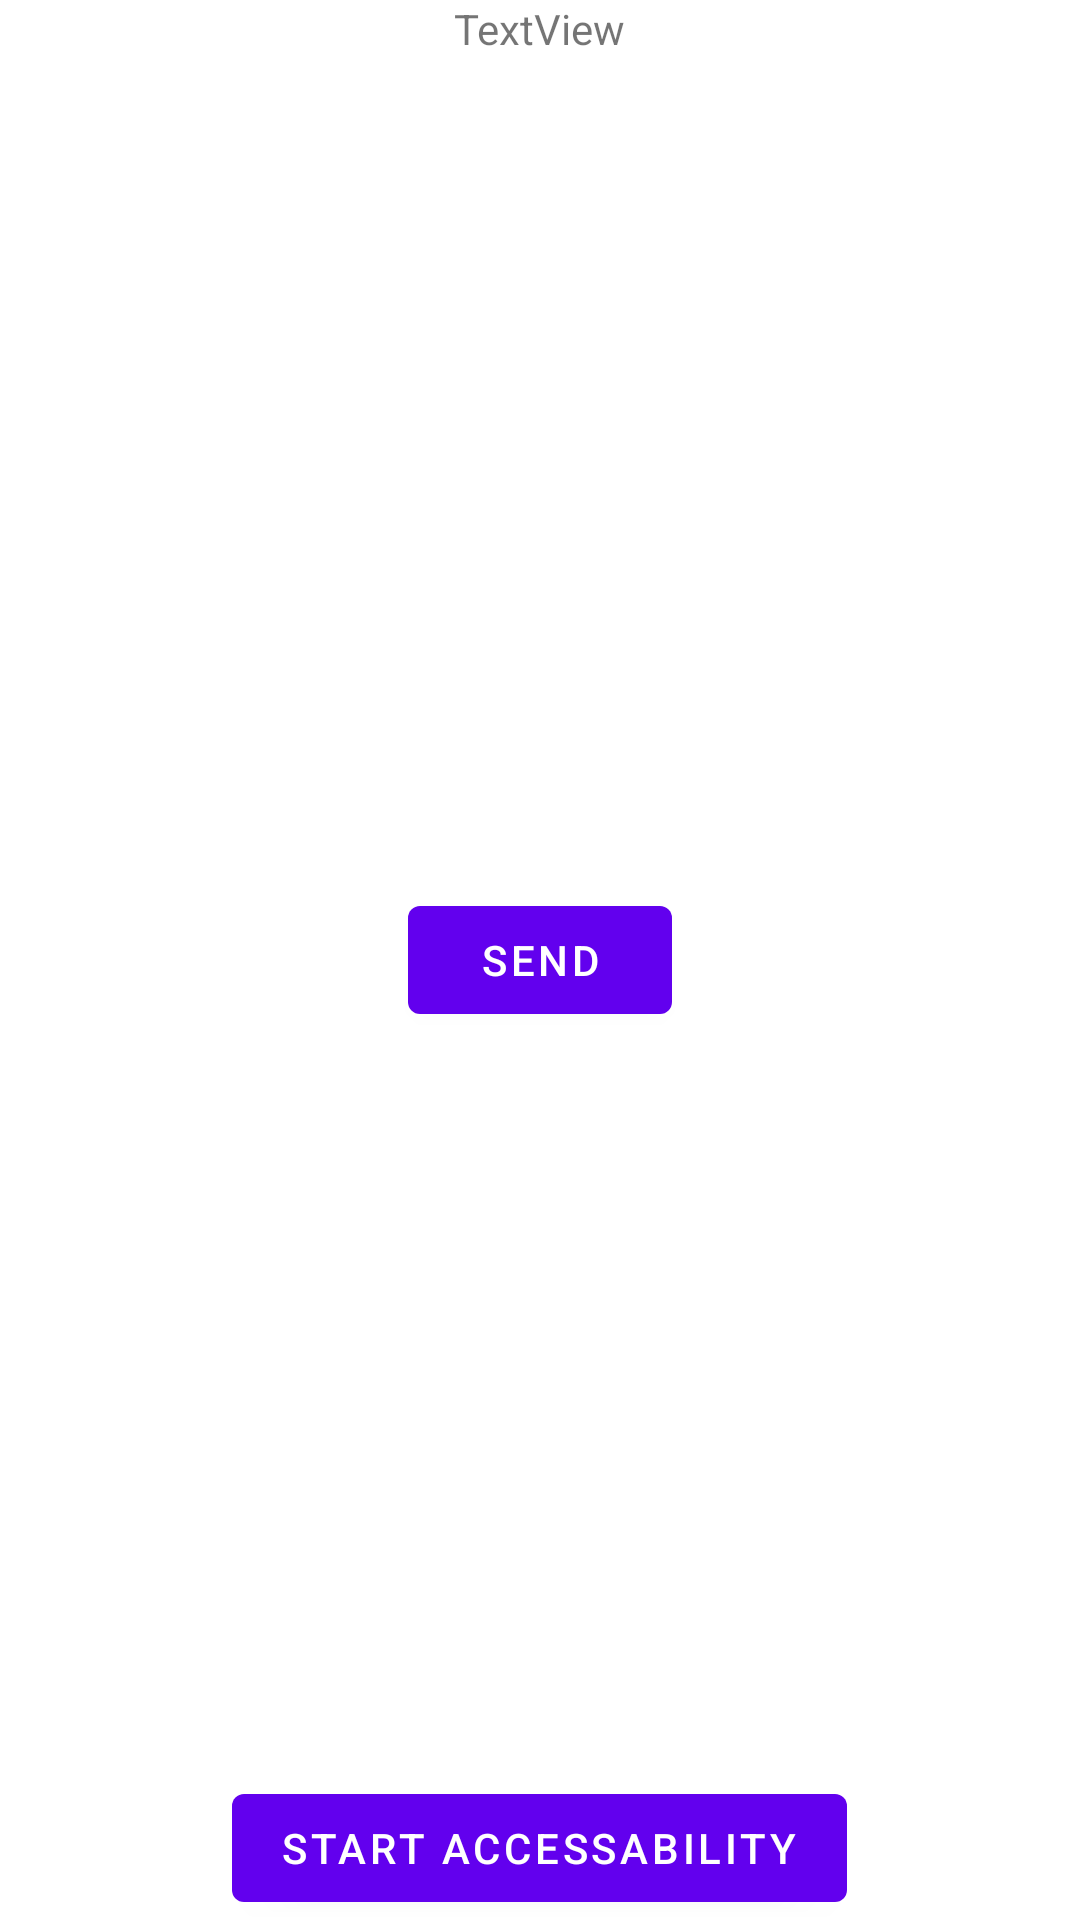

The Android layout XML behind this screen, and the referenced resources:
<!-- AndroidManifest.xml: activity theme Theme.LishcaAutoInvities.NoActionBar -->
<!-- res/layout/activity_main.xml -->
<?xml version="1.0" encoding="utf-8"?>
<androidx.coordinatorlayout.widget.CoordinatorLayout xmlns:android="http://schemas.android.com/apk/res/android"
    xmlns:app="http://schemas.android.com/apk/res-auto"
    xmlns:tools="http://schemas.android.com/tools"
    android:layout_width="match_parent"
    android:layout_height="match_parent"
    tools:context=".MainActivity">


    <Button
        android:id="@+id/send"
        android:layout_width="wrap_content"
        android:layout_height="wrap_content"
        android:layout_gravity="center"
        android:text="SEND" />

    <Button
        android:id="@+id/startAccessability"
        android:layout_width="wrap_content"
        android:layout_height="wrap_content"
        android:layout_gravity="bottom|center_horizontal"
        android:text="Start Accessability" />

    <TextView
        android:id="@+id/tvResult"
        android:layout_gravity="center_horizontal"
        android:layout_width="wrap_content"
        android:layout_height="wrap_content"
        android:text="TextView" />


</androidx.coordinatorlayout.widget.CoordinatorLayout>
<!-- resources referenced by this layout -->
<resources>
  <style name="Theme.LishcaAutoInvities.NoActionBar">
          <item name="windowActionBar">false</item>
          <item name="windowNoTitle">true</item>
      </style>
</resources>
